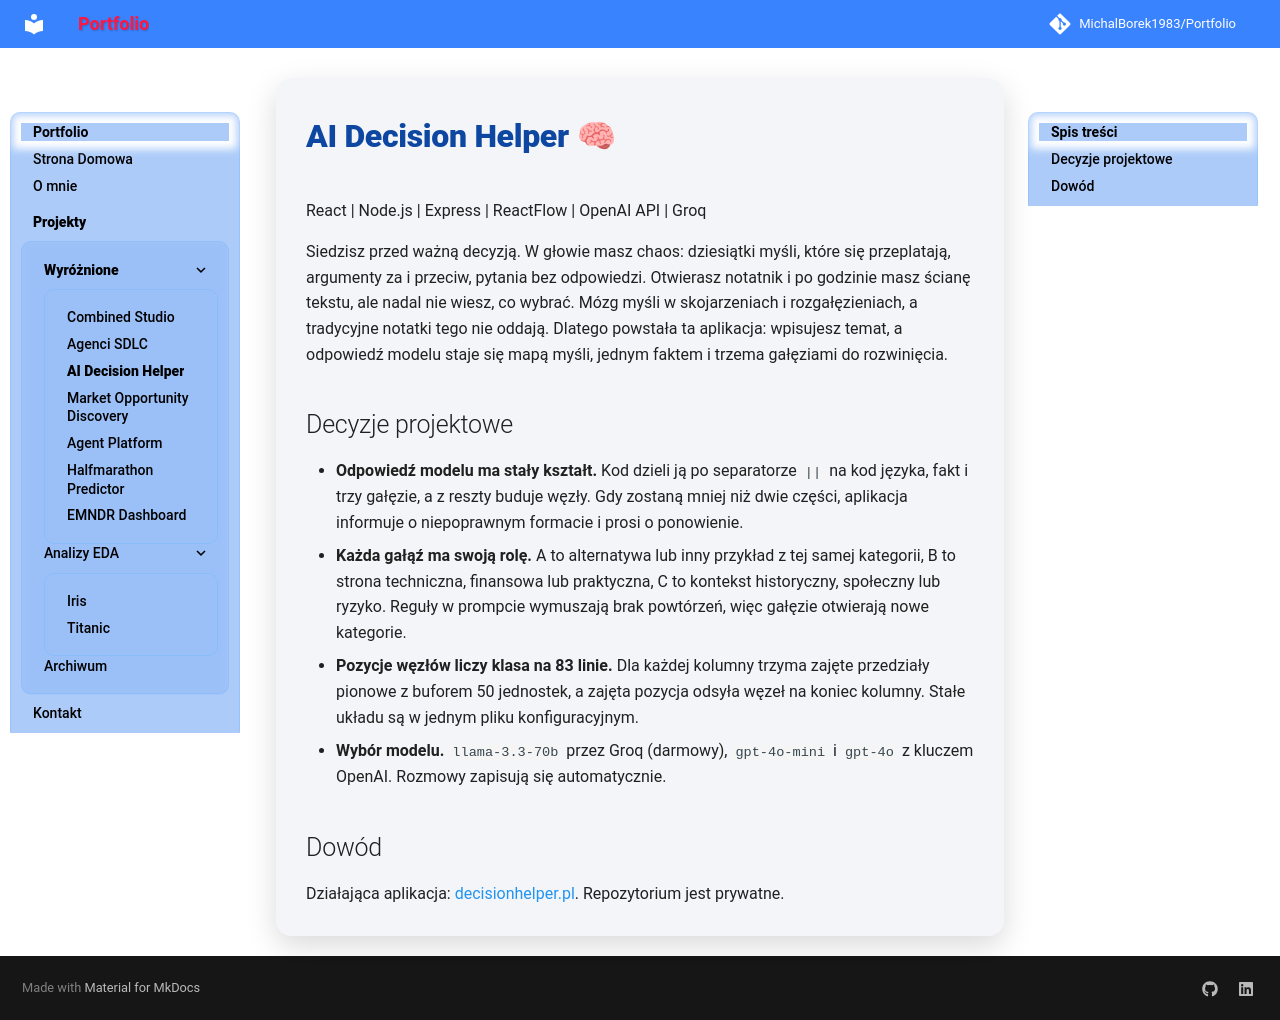

repository: MichalBorek1983/Portfolio · page: AI_Decision_Helper/index.html · generator: mkdocs

# AI Decision Helper 🧠
React | Node.js | Express | ReactFlow | OpenAI API | Groq

Siedzisz przed ważną decyzją. W głowie masz chaos: dziesiątki myśli, które się przeplatają, argumenty za i przeciw, pytania bez odpowiedzi. Otwierasz notatnik i po godzinie masz ścianę tekstu, ale nadal nie wiesz, co wybrać. Mózg myśli w skojarzeniach i rozgałęzieniach, a tradycyjne notatki tego nie oddają. Dlatego powstała ta aplikacja: wpisujesz temat, a odpowiedź modelu staje się mapą myśli, jednym faktem i trzema gałęziami do rozwinięcia.

## Decyzje projektowe

* **Odpowiedź modelu ma stały kształt.** Kod dzieli ją po separatorze `||` na kod języka, fakt i trzy gałęzie, a z reszty buduje węzły. Gdy zostaną mniej niż dwie części, aplikacja informuje o niepoprawnym formacie i prosi o ponowienie.
* **Każda gałąź ma swoją rolę.** A to alternatywa lub inny przykład z tej samej kategorii, B to strona techniczna, finansowa lub praktyczna, C to kontekst historyczny, społeczny lub ryzyko. Reguły w prompcie wymuszają brak powtórzeń, więc gałęzie otwierają nowe kategorie.
* **Pozycje węzłów liczy klasa na 83 linie.** Dla każdej kolumny trzyma zajęte przedziały pionowe z buforem 50 jednostek, a zajęta pozycja odsyła węzeł na koniec kolumny. Stałe układu są w jednym pliku konfiguracyjnym.
* **Wybór modelu.** `llama-3.3-70b` przez Groq (darmowy), `gpt-4o-mini` i `gpt-4o` z kluczem OpenAI. Rozmowy zapisują się automatycznie.

## Dowód

Działająca aplikacja: [decisionhelper.pl](https://decisionhelper.pl/). Repozytorium jest prywatne.
